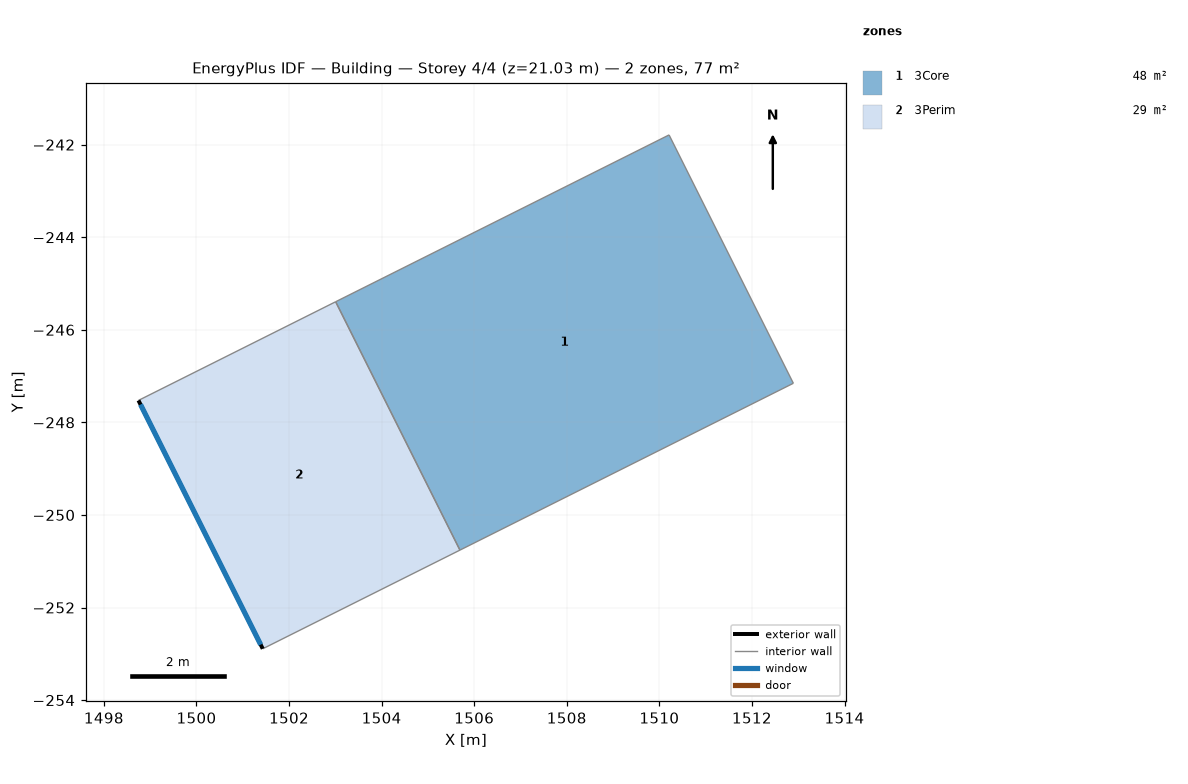
=== STOREY PLAN SPEC (per zone: floor XY polygon, exterior-wall plan segments, windows/doors) ===
zone 1: 3Core  (48.3 m²)
  floor: (1503.01, -245.39) (1510.21, -241.79) (1512.89, -247.16) (1505.69, -250.76)
  interior walls: 4
zone 2: 3Perim  (28.6 m²)
  floor: (1498.75, -247.53) (1503.01, -245.39) (1505.69, -250.76) (1501.43, -252.89)
  exterior wall: (1501.43, -252.89) – (1498.75, -247.53)  [6.0 m]
    window: (1501.39, -252.80) – (1498.79, -247.61)  [15.1 m²]
  interior walls: 3

=== DERIVED (storey summary) ===
Building: Building
Storey: 4 of 4  (floor level z = 21.03 m)
Storey gross floor area: 76.9 m²
Zones on this storey: 2
  - 3Core: floor 48.3 m²
  - 3Perim: floor 28.6 m²; exterior wall 6.0 m (25.2 m²); 1 window(s) 15.1 m²; WWR 60.0%
Zone adjacency (shared interzone walls):
  - 3Core ↔ 3Perim